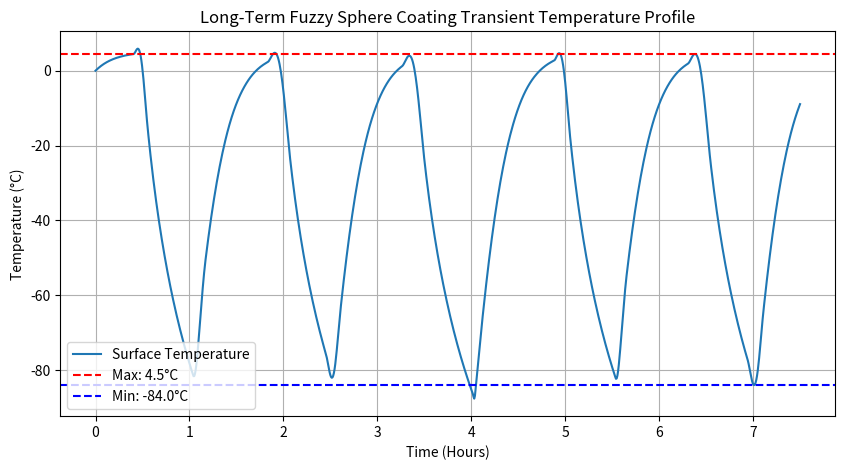

Python code for this plot:
import numpy as np
from scipy.integrate import solve_ivp
import matplotlib.pyplot as plt

# =====================================================================
# 1. PARAMETERS & MATERIAL PROPERTIES
# =====================================================================
# Sphere Geometry & Coating
R_CORE = 0.1          # Radius of the core (meters)
THICKNESS = 0.002     # Coating thickness (meters)
R_OUTER = R_CORE + THICKNESS

DENSITY = 2200        # Coating density (kg/m^3)
CP = 700              # Specific heat capacity (J/kg*K)
EMISSIVITY = 0.85     # Surface emissivity (epsilon)
ABSORPTIVITY = 0.85   # Surface solar absorptivity (alpha) - assumed equal if unspecified

# Constants
SIGMA = 5.670374e-8   # Stefan-Boltzmann constant (W/m^2*K^4)
S_SOLAR = 1361.0      # Solar constant at Earth (W/m^2)
R_EARTH = 6378137.0   # Earth radius (meters)

# Calculate Coating Mass and Areas
V_COATING = (4/3) * np.pi * (R_OUTER**3 - R_CORE**3)
MASS = DENSITY * V_COATING
A_CROSS = np.pi * R_OUTER**2
A_SURFACE = 4 * np.pi * R_OUTER**2

print(f"Coating Mass: {MASS:.4f} kg")
print(f"Thermal Capacitance (m*Cp): {MASS * CP:.2f} J/K")

# =====================================================================
# 2. ORBIT & ECLIPSE GEOMETRY HELPERS
# =====================================================================
def get_eclipse_factor(r_sat, r_sun):
    """
    Simple cylindrical shadow model.
    Returns 1.0 for full sun, 0.0 for total eclipse.
    """
    # Normalize vectors
    u_sun = r_sun / np.linalg.norm(r_sun)
    
    # Projection of satellite position onto the Earth-Sun line
    dot_product = np.dot(r_sat, u_sun)
    
    # If the satellite is on the sunward side of Earth, it's definitely sunlit
    if dot_product > 0:
        return 1.0
    
    # Perpendicular distance from satellite to the Earth-Sun line
    r_perp = np.sqrt(np.linalg.norm(r_sat)**2 - dot_product**2)
    
    # If it's behind Earth and within Earth's radius, it's in shadow
    if r_perp < R_EARTH:
        return 0.0
    
    return 1.0

#Mock Keplerian orbit data interpolator for demonstration. 
#Replace these with your actual astronomical model outputs.
def get_vectors_at_time(t):
    # Let's simulate a low Earth orbit with an orbital period of ~5400 seconds (90 mins)
    omega = 2 * np.pi / 5400
    alt = 400000 + R_EARTH
    
    # Sat orbiting in X-Y plane
    r_sat = np.array([alt * np.cos(omega * t), alt * np.sin(omega * t), 0.0])
    # Sun stationary along the X-axis for simplicity
    r_sun = np.array([1.496e11, 0.0, 0.0]) 
    
    return r_sat, r_sun

# =====================================================================
# 3. THERMAL ODE
# =====================================================================
def thermal_ode(t, T):
    # Get current ECR positions
    r_sat, r_sun = get_vectors_at_time(t)
    
    # Evaluate eclipse
    f_eclipse = get_eclipse_factor(r_sat, r_sun)
    
    # Heat Rates
    Q_in = S_SOLAR * A_CROSS * ABSORPTIVITY * f_eclipse
    Q_out = EMISSIVITY * SIGMA * A_SURFACE * (T[0]**4)
    
    # dT/dt = Q_net / (m * Cp)
    dT_dt = (Q_in - Q_out) / (MASS * CP)
    return [dT_dt]

# =====================================================================
# 4. SIMULATION EXECUTION (Long term over multiple orbits)
# =====================================================================
# Simulate for 5 orbits to ensure steady state equilibrium
orbital_period = 5400 
t_span = (0, orbital_period * 5)
t_eval = np.linspace(t_span[0], t_span[1], 1000)
T_init = [273.15] # Start at 0 degrees Celsius

solution = solve_ivp(thermal_ode, t_span, T_init, t_eval=t_eval, method='RK45')

# =====================================================================
# 5. POST-PROCESSING & PLOTTING
# =====================================================================
time_hours = solution.t / 3600
temp_celsius = solution.y[0] - 273.15

# Extract long term bounds from the final orbit
final_orbit_indices = solution.t > (t_span[1] - orbital_period)
max_temp = np.max(temp_celsius[final_orbit_indices])
min_temp = np.min(temp_celsius[final_orbit_indices])

print(f"\n--- Long Term Temperature Bounds ---")
print(f"Max Sunlit Surface Temp: {max_temp:.2f} °C")
print(f"Min Shadowed Surface Temp: {min_temp:.2f} °C")

plt.figure(figsize=(10, 5))
plt.plot(time_hours, temp_celsius, label="Surface Temperature")
plt.axhline(max_temp, color='r', linestyle='--', label=f'Max: {max_temp:.1f}°C')
plt.axhline(min_temp, color='b', linestyle='--', label=f'Min: {min_temp:.1f}°C')
plt.xlabel("Time (Hours)")
plt.ylabel("Temperature (°C)")
plt.title("Long-Term Fuzzy Sphere Coating Transient Temperature Profile")
plt.grid(True)
plt.legend()
plt.show()
